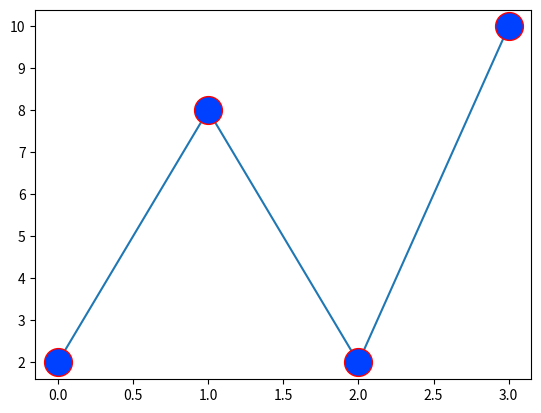

Here is the Python script that generated this plot:
import matplotlib.pyplot as pit
import numpy as np

##xpoint=np.array([1,2,5,9])
ypoint=np.array([2,8,2,10])

pit.plot(ypoint,marker='o',ms=20,mec='#ff0000',mfc='#0040ff')
pit.show()

